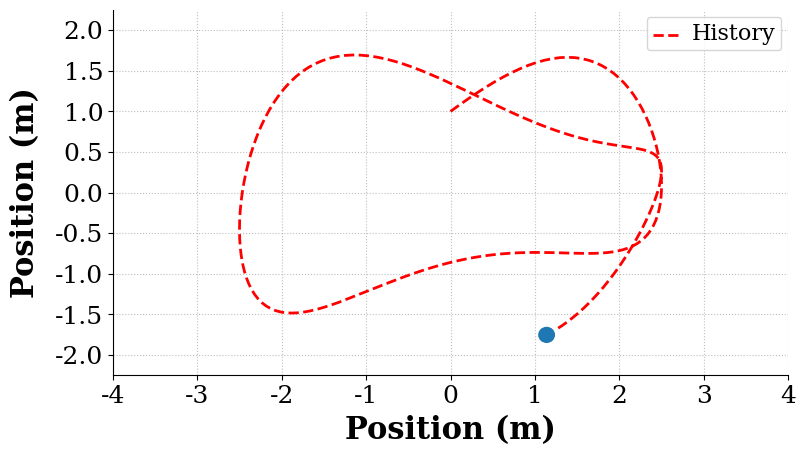

Python code for this plot: (Note: this script raises an exception after producing the figure.)
#! /usr/bin/env python

##########################################################################################
# Script to animate an example move

#
# Created: 09/29/14
# [redacted]
#   - [email redacted]
# [redacted]
#
# Modified:
#   * 05/29/15 - JEV - [email redacted]
#       - Changed savefig.bbox to standard as it causes problem with ffmpeg
#       - updated some font formatting
#
##########################################################################################

import numpy as np                      # Grab all of the NumPy functions
from matplotlib import pyplot as plt    # Grab MATLAB plotting functions
import matplotlib.patches as mpatches
import matplotlib.animation as animation

import matplotlib as mpl
mpl.rcParams['savefig.dpi']=160
mpl.rcParams['savefig.bbox'] = 'standard'


# Define the example path
x = 2.5*np.sin(0.2*2*np.pi*np.linspace(0,10,300))
y = np.cos(0.2*2*np.pi*np.linspace(0,10,300)) + 0.5*np.sin(0.5*np.pi*np.linspace(0,10,300)) + 0.5*np.sin(0.51*2*np.pi*np.linspace(0,10,300))

# Set up basic Figure Properties
#   Many of these setting could also be made default by the .matplotlibrc file
#   axes limits may need to be adjusted depending on input
fig = plt.figure(figsize=(8,4.5))
# fig = plt.figure(figsize=(6,4))
ax = plt.gca()
plt.subplots_adjust(bottom=0.17,left=0.17,top=0.96,right=0.96)
plt.setp(ax.get_ymajorticklabels(),family='serif',fontsize=18)
plt.setp(ax.get_xmajorticklabels(),family='serif',fontsize=18)
ax.spines['right'].set_color('none')
ax.spines['top'].set_color('none')
ax.xaxis.set_ticks_position('bottom')
ax.yaxis.set_ticks_position('left')
ax.grid(True,linestyle=':',color='0.75')
ax.set_axisbelow(True)

plt.xlabel(r'Position (m)',family='serif',fontsize=22,weight='bold',labelpad=5)
plt.ylabel(r'Position (m)',family='serif',fontsize=22,weight='bold',labelpad=10)


# For the trapezoid
plt.ylim(-2.25,2.25)
plt.xlim(-4.0,4.0)


historyLine, = plt.plot([],[],linewidth=2,linestyle = '--', color = 'red', label='History')
shape = mpatches.Circle(([],[]),0.1,ec='none')
# shape = plt.Ellipse(([],[]), width=4, height=6, angle=0)


leg = plt.legend(loc='upper right', fancybox=True)
ltext  = leg.get_texts()
plt.setp(ltext,family='serif',fontsize=16)

plt.tight_layout(pad=0.5)

def init():
    historyLine.set_data([],[])
    shape.center = (x[0],y[0])
    ax.add_patch(shape)
    return historyLine, shape


def animate(i):
    print('Processing frame {}.'.format(i))
    shape.center = (x[i],y[i])
    historyLine.set_data(x[0:i],y[0:i])


    return historyLine, shape,

ani = animation.FuncAnimation(fig, animate, frames=300, init_func=init)

# save the animation as an mp4.  This requires ffmpeg or mencoder to be
# installed.  The extra_args ensure that the x264 codec is used, so that
# the video can be embedded in html5.  You may need to adjust this for
# your system: for more information, see
# http://matplotlib.sourceforge.net/api/animation_api.html
ani.save('simple_animation.mp4', bitrate = 2500, fps=30)

# plt.show()